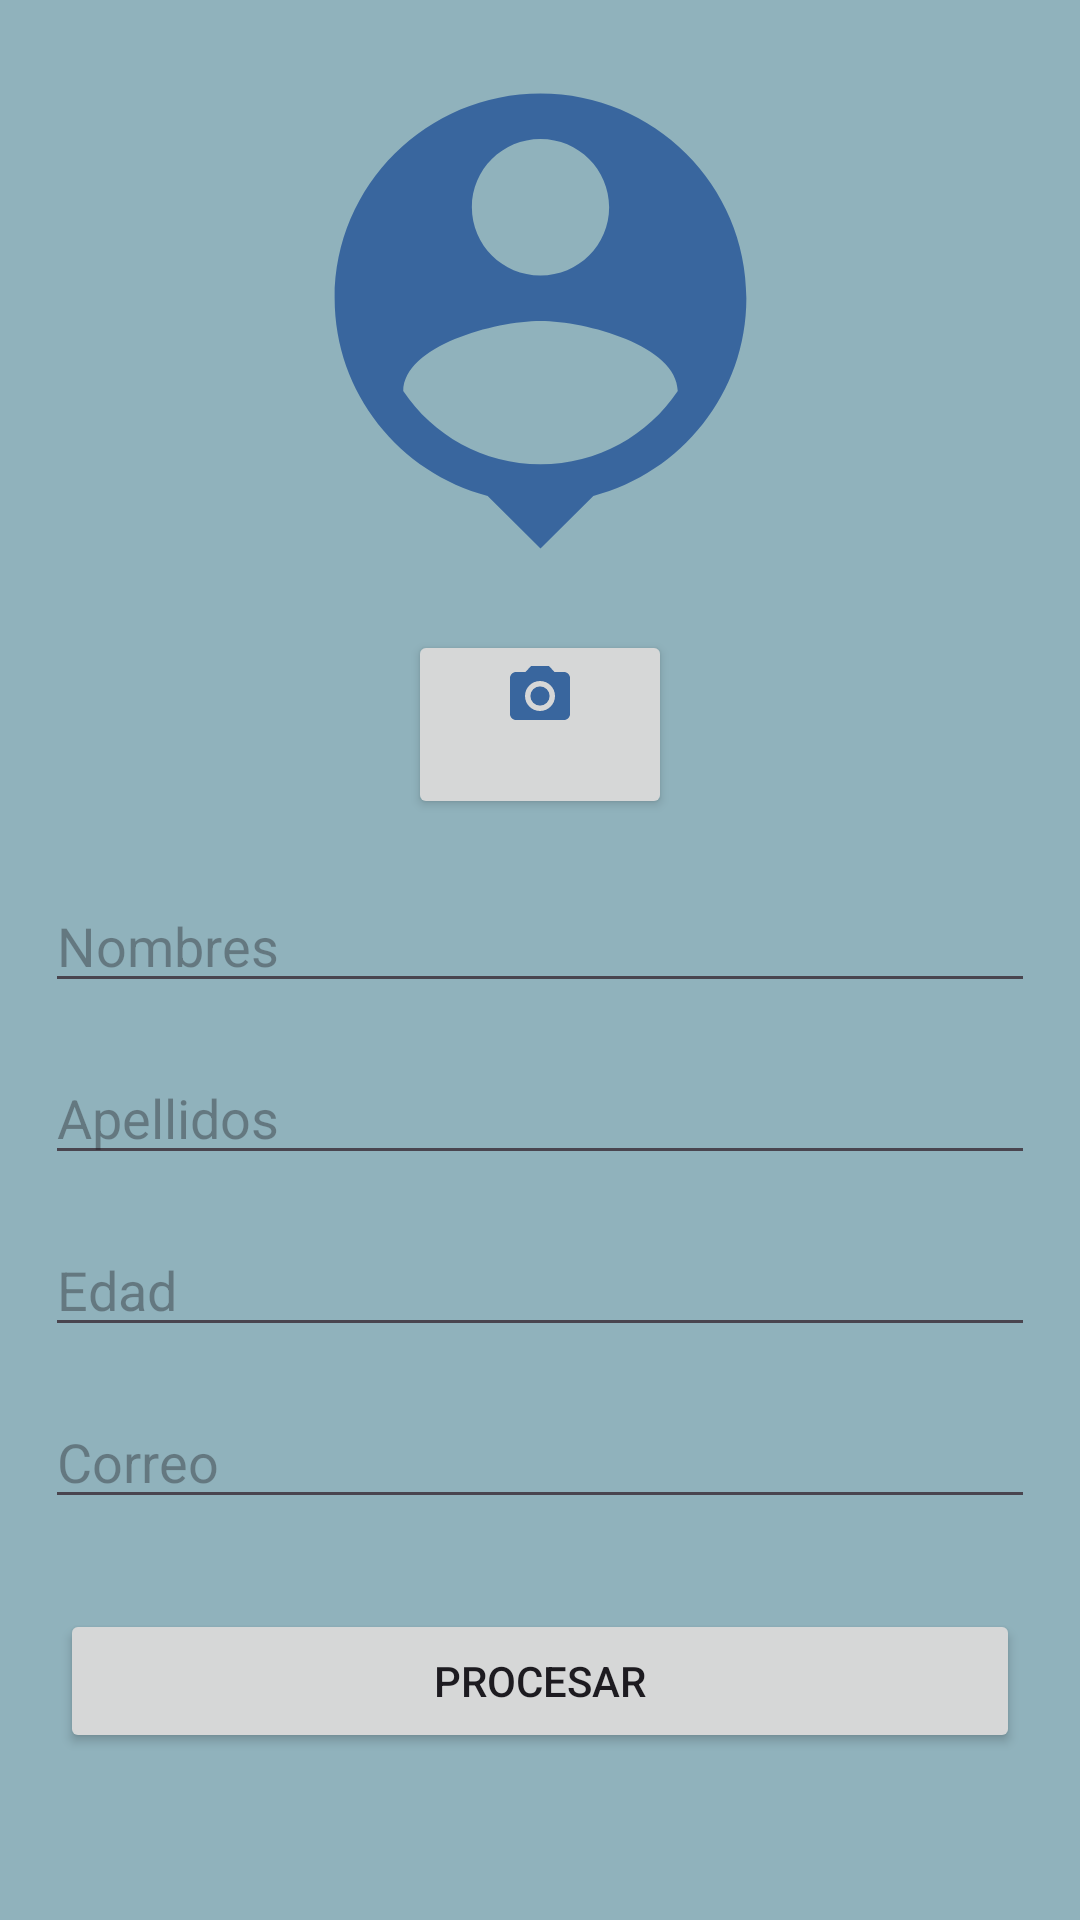

Here is an Android app screen rendered from its layout file. Give the layout XML and the strings, colors and styles it references.
<!-- AndroidManifest.xml: application theme Theme.UTHP3MV1 -->
<!-- res/layout/activity_main.xml -->
<?xml version="1.0" encoding="utf-8"?>
<androidx.constraintlayout.widget.ConstraintLayout xmlns:android="http://schemas.android.com/apk/res/android"
    xmlns:app="http://schemas.android.com/apk/res-auto"
    xmlns:tools="http://schemas.android.com/tools"
    android:id="@+id/main"
    android:layout_width="match_parent"
    android:layout_height="match_parent"
    android:background="#90B2BC"
    tools:context=".MainActivity">

    <EditText
        android:id="@+id/nombres"
        android:layout_width="0dp"
        android:layout_height="wrap_content"
        android:layout_marginStart="15dp"
        android:layout_marginTop="20dp"
        android:layout_marginEnd="15dp"
        android:ems="10"
        android:hint="@string/nombres"
        android:inputType="text"
        app:layout_constraintEnd_toEndOf="parent"
        app:layout_constraintHorizontal_bias="1.0"
        app:layout_constraintStart_toStartOf="parent"
        app:layout_constraintTop_toBottomOf="@+id/btnfoto" />

    <EditText
        android:id="@+id/edad"
        android:layout_width="0dp"
        android:layout_height="wrap_content"
        android:layout_marginStart="15dp"
        android:layout_marginTop="16dp"
        android:layout_marginEnd="15dp"
        android:ems="10"
        android:hint="@string/edad"
        android:inputType="number|numberDecimal"
        app:layout_constraintEnd_toEndOf="parent"
        app:layout_constraintHorizontal_bias="0.0"
        app:layout_constraintStart_toStartOf="parent"
        app:layout_constraintTop_toBottomOf="@+id/apelllidos" />

    <EditText
        android:id="@+id/correo"
        android:layout_width="0dp"
        android:layout_height="wrap_content"
        android:layout_marginStart="15dp"
        android:layout_marginTop="16dp"
        android:layout_marginEnd="15dp"
        android:ems="10"
        android:hint="@string/Correo"
        android:inputType="text|textEmailAddress"
        app:layout_constraintEnd_toEndOf="parent"
        app:layout_constraintHorizontal_bias="0.2"
        app:layout_constraintStart_toStartOf="parent"
        app:layout_constraintTop_toBottomOf="@+id/edad" />

    <Button
        android:id="@+id/btnprocesar"
        android:layout_width="0dp"
        android:layout_height="wrap_content"
        android:layout_marginStart="20dp"
        android:layout_marginTop="30dp"
        android:layout_marginEnd="20dp"
        android:text="Procesar"
        app:layout_constraintEnd_toEndOf="parent"
        app:layout_constraintHorizontal_bias="1.0"
        app:layout_constraintStart_toStartOf="parent"
        app:layout_constraintTop_toBottomOf="@+id/correo" />

    <EditText
        android:id="@+id/apelllidos"
        android:layout_width="0dp"
        android:layout_height="wrap_content"
        android:layout_marginStart="15dp"
        android:layout_marginTop="16dp"
        android:layout_marginEnd="15dp"
        android:ems="10"
        android:hint="@string/Apellidos"
        android:inputType="text"
        app:layout_constraintEnd_toEndOf="parent"
        app:layout_constraintHorizontal_bias="0.0"
        app:layout_constraintStart_toStartOf="parent"
        app:layout_constraintTop_toBottomOf="@+id/nombres" />

    <ImageView
        android:id="@+id/imageView"
        android:layout_width="183dp"
        android:layout_height="182dp"
        android:layout_marginTop="16dp"
        android:background="@drawable/baseline_person_pin_24"
        app:layout_constraintEnd_toEndOf="parent"
        app:layout_constraintStart_toStartOf="parent"
        app:layout_constraintTop_toTopOf="parent"
        tools:srcCompat="@tools:sample/avatars" />

    <Button
        android:id="@+id/btnfoto"
        android:layout_width="wrap_content"
        android:layout_height="wrap_content"
        android:layout_marginTop="12dp"
        android:drawableTop="@drawable/baseline_photo_camera_24"
        app:layout_constraintEnd_toEndOf="parent"
        app:layout_constraintStart_toStartOf="parent"
        app:layout_constraintTop_toBottomOf="@+id/imageView" />

</androidx.constraintlayout.widget.ConstraintLayout>
<!-- resources referenced by this layout -->
<resources>
  <!-- drawable baseline_person_pin_24 (drawable) -->
  <vector xmlns:android="http://schemas.android.com/apk/res/android" android:height="24dp" android:tint="#39669E" android:viewportHeight="24" android:viewportWidth="24" android:width="24dp">
        
      <path android:fillColor="@android:color/white" android:pathData="M12,2c-4.97,0 -9,4.03 -9,9 0,4.17 2.84,7.67 6.69,8.69L12,22l2.31,-2.31C18.16,18.67 21,15.17 21,11c0,-4.97 -4.03,-9 -9,-9zM12,4c1.66,0 3,1.34 3,3s-1.34,3 -3,3 -3,-1.34 -3,-3 1.34,-3 3,-3zM12,18.3c-2.5,0 -4.71,-1.28 -6,-3.22 0.03,-1.99 4,-3.08 6,-3.08 1.99,0 5.97,1.09 6,3.08 -1.29,1.94 -3.5,3.22 -6,3.22z"/>
      
  </vector>
  <!-- drawable baseline_photo_camera_24 (drawable) -->
  <vector xmlns:android="http://schemas.android.com/apk/res/android" android:height="24dp" android:tint="#39669E" android:viewportHeight="24" android:viewportWidth="24" android:width="24dp">
        
      <path android:fillColor="@android:color/white" android:pathData="M12,12m-3.2,0a3.2,3.2 0,1 1,6.4 0a3.2,3.2 0,1 1,-6.4 0"/>
        
      <path android:fillColor="@android:color/white" android:pathData="M9,2L7.17,4L4,4c-1.1,0 -2,0.9 -2,2v12c0,1.1 0.9,2 2,2h16c1.1,0 2,-0.9 2,-2L22,6c0,-1.1 -0.9,-2 -2,-2h-3.17L15,2L9,2zM12,17c-2.76,0 -5,-2.24 -5,-5s2.24,-5 5,-5 5,2.24 5,5 -2.24,5 -5,5z"/>
      
  </vector>
  <string name="Apellidos">Apellidos</string>
  <string name="Correo">Correo</string>
  <string name="edad">Edad</string>
  <string name="nombres">Nombres</string>
  <style name="Theme.UTHP3MV1" parent="Base.Theme.UTHP3MV1" />
  <style name="Base.Theme.UTHP3MV1" parent="Theme.Material3.DayNight.NoActionBar">
          
          
      </style>
</resources>
